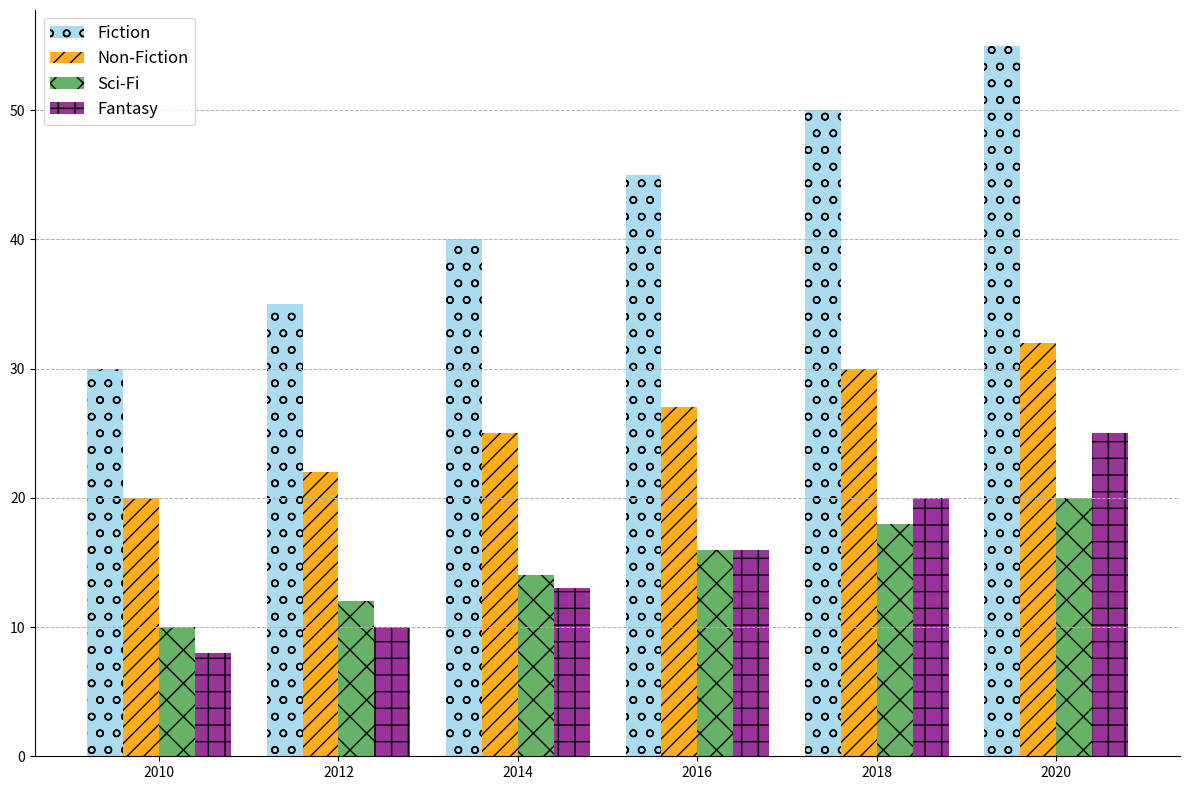

This chart was generated by the following Python code:
import numpy as np
import matplotlib.pyplot as plt

years = np.array([2010, 2012, 2014, 2016, 2018, 2020])
fiction = np.array([30, 35, 40, 45, 50, 55])
non_fiction = np.array([20, 22, 25, 27, 30, 32])
sci_fi = np.array([10, 12, 14, 16, 18, 20])
fantasy = np.array([8, 10, 13, 16, 20, 25])

fig, ax = plt.subplots(figsize=(12, 8))

bar_width = 0.2
x_indices = np.arange(len(years))

# Randomly altering the stylistic elements
ax.bar(x_indices, fiction, width=bar_width, color='skyblue', alpha=0.7, label='Fiction', hatch='o')
ax.bar(x_indices + bar_width, non_fiction, width=bar_width, color='orange', alpha=0.9, label='Non-Fiction', hatch='//')
ax.bar(x_indices + 2 * bar_width, sci_fi, width=bar_width, color='green', alpha=0.6, label='Sci-Fi', hatch='x')
ax.bar(x_indices + 3 * bar_width, fantasy, width=bar_width, color='purple', alpha=0.8, label='Fantasy', hatch='+')

# Adding a legend at a different position
ax.legend(loc='upper left', fontsize=12)

# Randomly decide to display grid
ax.yaxis.grid(True, linestyle='--', linewidth=0.7)
ax.xaxis.grid(False)  # no vertical grid lines

# Altering borders (spines) visibility
ax.spines['top'].set_visible(False)
ax.spines['right'].set_visible(False)

plt.xticks(x_indices + bar_width * 1.5, years)
plt.tight_layout()
plt.show()
